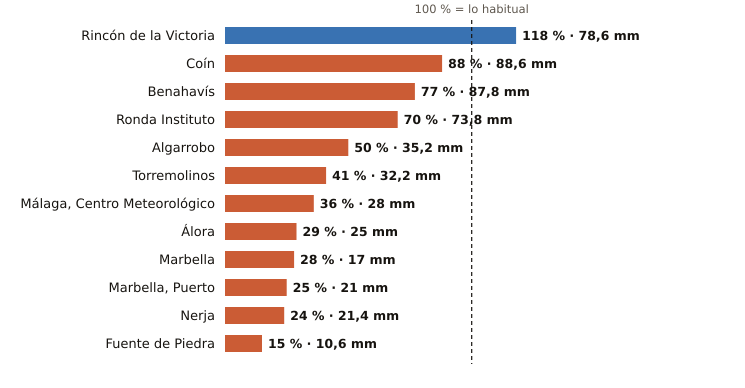

Values plotted in this chart, from the file beside it:
estacion, provincia, indicativo, mm_otono, referencia_mm, pct, periodo_referencia, hasta, hora
Rincón de la Victoria, Málaga, 6175X, 78.6, 66.4, 118, 2006-2025, 2026-10-30, 14
Coín, Málaga, 6143X, 88.6, 100.8, 88, 2003-2025, 2026-10-30, 15
Benahavís, Málaga, 6069X, 87.8, 113.4, 77, 2005-2025, 2026-10-30, 15
Ronda Instituto, Málaga, 6032X, 73.8, 104.9, 70, 2010-2025, 2026-10-30, 14
Algarrobo, Málaga, 6201X, 35.2, 71.0, 50, 2003-2025, 2026-10-30, 14
Torremolinos, Málaga, 6088X, 32.2, 79.4, 41, 2008-2025, 2026-10-30, 14
Málaga, Centro Meteorológico, Málaga, 6156X, 28.0, 78.3, 36, 1991-2020, 2026-10-30, 15
Álora, Málaga, 6127X, 25.0, 87.7, 29, 2008-2025, 2026-10-30, 14
Marbella, Málaga, 6083X, 17.0, 61.8, 28, 2009-2024, 2026-10-30, 15
Marbella, Puerto, Málaga, 6076X, 21.0, 84.9, 25, 2003-2025, 2026-10-30, 14
Nerja, Málaga, 6213X, 21.4, 88.0, 24, 2003-2025, 2026-10-30, 14
Fuente de Piedra, Málaga, 6375X, 10.6, 72.2, 15, 2009-2025, 2026-10-30, 14
